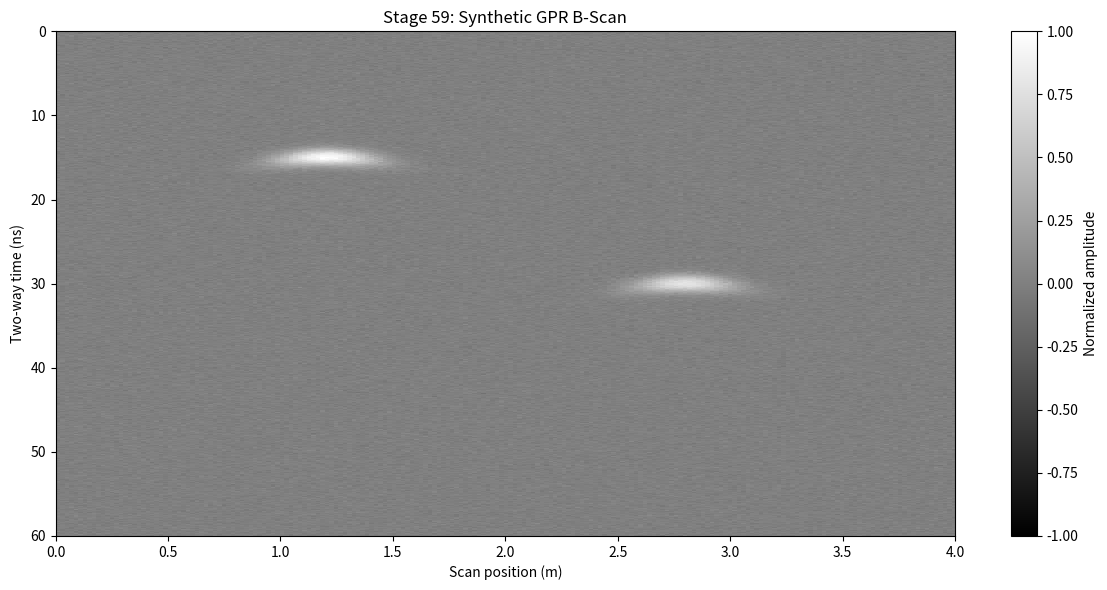

The script that saved this image:

import numpy as np
import matplotlib.pyplot as plt

# ============================================================
# STAGE 59: SYNTHETIC GPR B-SCAN
# ============================================================

np.random.seed(59)

# Scan dimensions
n_positions = 201
n_time = 500
scan_length_m = 4.0

# Synthetic time axis
time_max_ns = 60.0
time_ns = np.linspace(0, time_max_ns, n_time)
x_m = np.linspace(0, scan_length_m, n_positions)

# Background and noise
bscan = 0.025 * np.random.randn(n_time, n_positions)

# Synthetic target model:
# Each target is described by horizontal position and two-way time.
targets = [
    {"x": 1.2, "time_ns": 15.0, "amplitude": 1.0},
    {"x": 2.8, "time_ns": 30.0, "amplitude": 0.8},
]

# Simulate localized reflection responses across scan positions
for target in targets:
    for j, x_pos in enumerate(x_m):
        lateral = np.exp(
            -0.5 * ((x_pos - target["x"]) / 0.16) ** 2
        )

        pulse = np.exp(
            -0.5 * ((time_ns - target["time_ns"]) / 0.7) ** 2
        )

        # Small hyperbolic moveout for an illustrative target
        moveout_ns = 2.0 * (
            np.sqrt(
                1.0 + ((x_pos - target["x"]) / 0.35) ** 2
            ) - 1.0
        )

        pulse = np.exp(
            -0.5
            * (
                (time_ns - target["time_ns"] - moveout_ns)
                / 0.7
            ) ** 2
        )

        bscan[:, j] += (
            target["amplitude"] * lateral * pulse
        )

# Normalize for display
bscan /= np.max(np.abs(bscan))

# Display B-scan
plt.figure(figsize=(12, 6))
plt.imshow(
    bscan,
    extent=[x_m[0], x_m[-1], time_ns[-1], time_ns[0]],
    aspect="auto",
    cmap="gray",
    interpolation="nearest",
    vmin=-1,
    vmax=1,
)

plt.xlabel("Scan position (m)")
plt.ylabel("Two-way time (ns)")
plt.title("Stage 59: Synthetic GPR B-Scan")
plt.colorbar(label="Normalized amplitude")
plt.tight_layout()
plt.savefig("stage59_synthetic_bscan.png", dpi=150)
plt.show()

print("=" * 55)
print("STAGE 59: SYNTHETIC B-SCAN")
print("=" * 55)
print(f"Scan positions: {n_positions}")
print(f"Time samples per position: {n_time}")
print(f"Scan length: {scan_length_m:.2f} m")
print(f"Time window: {time_max_ns:.1f} ns")
print(f"Synthetic targets: {len(targets)}")
print("Saved: stage59_synthetic_bscan.png")
print(
    "Note: This is a synthetic visualization, "
    "not measured subsurface data."
)
